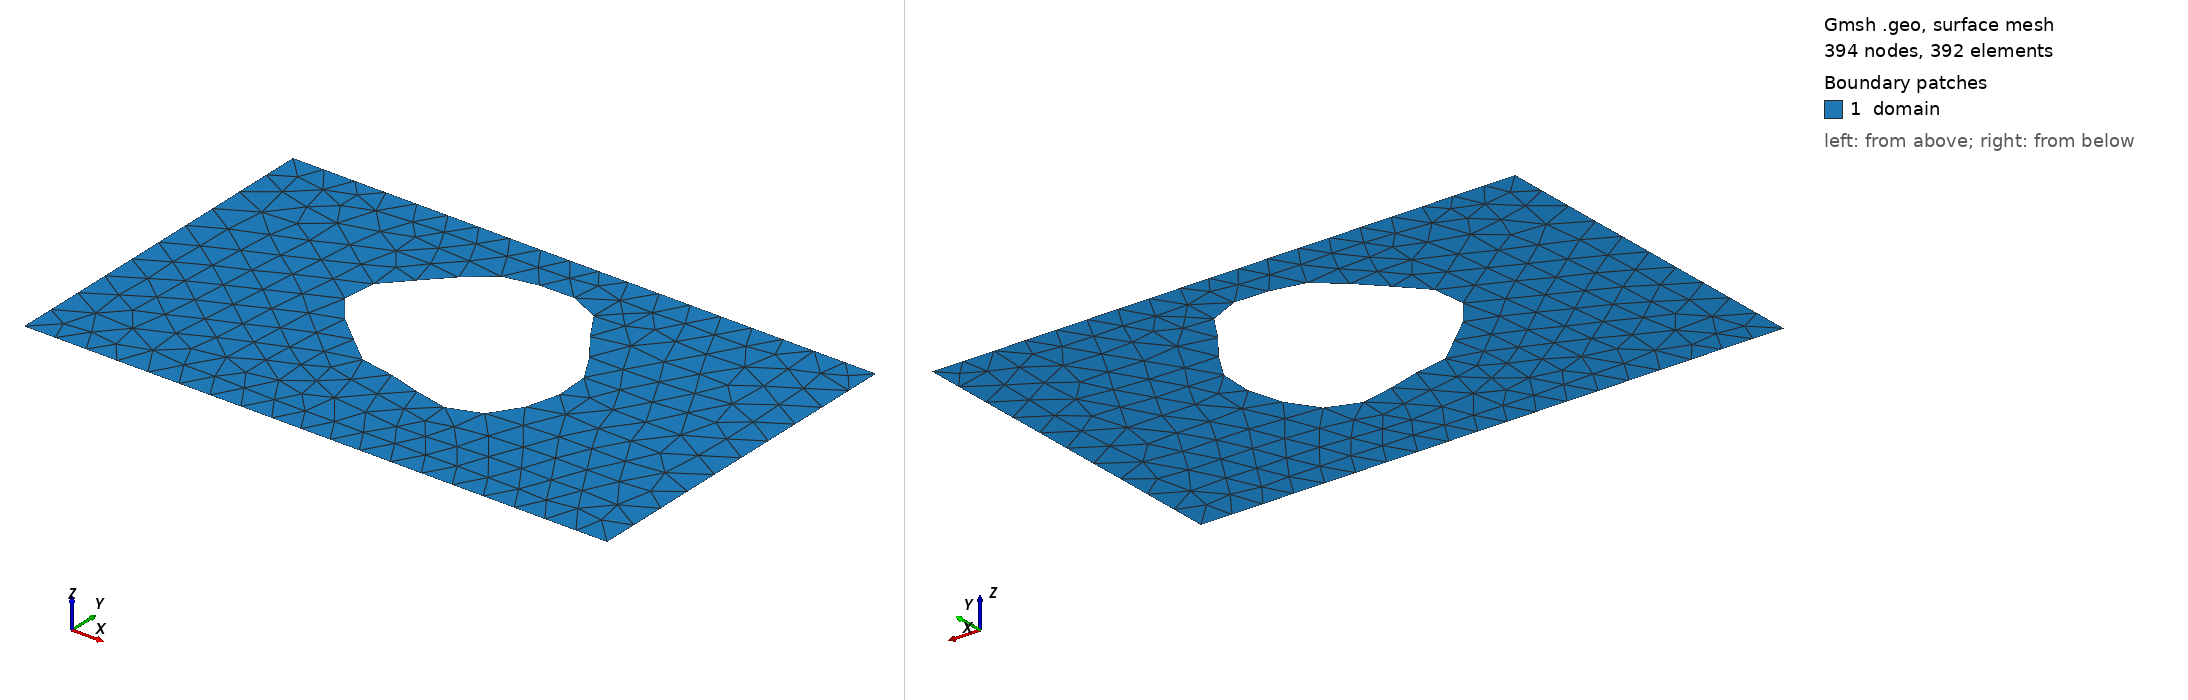

Gmsh geometry script, surface-meshed: 394 nodes, 392 surface elements. Boundary patches (legend numbers): 1 domain. Left view from above one corner, right view from below the opposite corner. Legend entries are the model's physical surfaces. The drawing asked Gmsh for element sizes between 1% and 20% of the model's largest extent; the script's own settings can give other sizes.

=== shape_17.geo (drawn) ===
SetFactory("OpenCASCADE");
lc = 0.060000;

Point(1) = {0.0000000000, -0.3000000000, 0, lc};
Point(2) = {0.4250000000, -0.3000000000, 0, lc};
Point(3) = {0.5750000000, -0.3000000000, 0, lc};
Point(4) = {1.0000000000, -0.3000000000, 0, lc};
Point(5) = {1.0000000000, 0.3000000000, 0, lc};
Point(6) = {0.5750000000, 0.3000000000, 0, lc};
Point(7) = {0.4250000000, 0.3000000000, 0, lc};
Point(8) = {0.0000000000, 0.3000000000, 0, lc};
Line(1) = {1, 2};
Line(2) = {2, 3};
Line(3) = {3, 4};
Line(4) = {4, 5};
Line(5) = {5, 6};
Line(6) = {6, 7};
Line(7) = {7, 8};
Line(8) = {8, 1};
Curve Loop(1) = {1, 2, 3, 4, 5, 6, 7, 8};
Point(9) = {0.6916835140, 0.0493788258, 0, lc};
Point(10) = {0.6891299047, 0.0568097600, 0, lc};
Point(11) = {0.6860611504, 0.0640221559, 0, lc};
Point(12) = {0.6825250066, 0.0709820840, 0, lc};
Point(13) = {0.6785866277, 0.0776641689, 0, lc};
Point(14) = {0.6743255599, 0.0840543356, 0, lc};
Point(15) = {0.6698316119, 0.0901517885, 0, lc};
Point(16) = {0.6651998878, 0.0959700128, 0, lc};
Point(17) = {0.6605253280, 0.1015366666, 0, lc};
Point(18) = {0.6558971411, 0.1068923176, 0, lc};
Point(19) = {0.6513935232, 0.1120880764, 0, lc};
Point(20) = {0.6470770360, 0.1171822681, 0, lc};
Point(21) = {0.6429909732, 0.1222363657, 0, lc};
Point(22) = {0.6391569708, 0.1273104740, 0, lc};
Point(23) = {0.6355740258, 0.1324586957, 0, lc};
Point(24) = {0.6322189908, 0.1377247310, 0, lc};
Point(25) = {0.6290484998, 0.1431380491, 0, lc};
Point(26) = {0.6260021843, 0.1487109386, 0, lc};
Point(27) = {0.6230069426, 0.1544366797, 0, lc};
Point(28) = {0.6199819549, 0.1602890041, 0, lc};
Point(29) = {0.6168440871, 0.1662229130, 0, lc};
Point(30) = {0.6135133014, 0.1721768234, 0, lc};
Point(31) = {0.6099176986, 0.1780759156, 0, lc};
Point(32) = {0.6059978502, 0.1838364578, 0, lc};
Point(33) = {0.6017101350, 0.1893708167, 0, lc};
Point(34) = {0.5970288755, 0.1945928001, 0, lc};
Point(35) = {0.5919471603, 0.1994229545, 0, lc};
Point(36) = {0.5864763387, 0.2037934395, 0, lc};
Point(37) = {0.5806442742, 0.2076521255, 0, lc};
Point(38) = {0.5744925329, 0.2109656211, 0, lc};
Point(39) = {0.5680727602, 0.2137210066, 0, lc};
Point(40) = {0.5614425522, 0.2159261514, 0, lc};
Point(41) = {0.5546611635, 0.2176085887, 0, lc};
Point(42) = {0.5477853891, 0.2188130352, 0, lc};
Point(43) = {0.5408659444, 0.2195977345, 0, lc};
Point(44) = {0.5339446090, 0.2200298992, 0, lc};
Point(45) = {0.5270523410, 0.2201805848, 0, lc};
Point(46) = {0.5202084760, 0.2201193776, 0, lc};
Point(47) = {0.5134210384, 0.2199092871, 0, lc};
Point(48) = {0.5066880954, 0.2196022212, 0, lc};
Point(49) = {0.5000000000, 0.2192353774, 0, lc};
Point(50) = {0.4933422918, 0.2188288138, 0, lc};
Point(51) = {0.4866989749, 0.2183843745, 0, lc};
Point(52) = {0.4800558564, 0.2178860446, 0, lc};
Point(53) = {0.4734036300, 0.2173016970, 0, lc};
Point(54) = {0.4667404066, 0.2165860933, 0, lc};
Point(55) = {0.4600734434, 0.2156849030, 0, lc};
Point(56) = {0.4534198928, 0.2145394277, 0, lc};
Point(57) = {0.4468064738, 0.2130916658, 0, lc};
Point(58) = {0.4402680634, 0.2112893248, 0, lc};
Point(59) = {0.4338453030, 0.2090903925, 0, lc};
Point(60) = {0.4275814003, 0.2064669121, 0, lc};
Point(61) = {0.4215183857, 0.2034076666, 0, lc};
Point(62) = {0.4156931385, 0.1999195593, 0, lc};
Point(63) = {0.4101335290, 0.1960275782, 0, lc};
Point(64) = {0.4048550275, 0.1917733399, 0, lc};
Point(65) = {0.3998581072, 0.1872123166, 0, lc};
Point(66) = {0.3951267149, 0.1824099537, 0, lc};
Point(67) = {0.3906280128, 0.1774369696, 0, lc};
Point(68) = {0.3863134944, 0.1723641947, 0, lc};
Point(69) = {0.3821214790, 0.1672573468, 0, lc};
Point(70) = {0.3779808777, 0.1621721423, 0, lc};
Point(71) = {0.3738160181, 0.1571501276, 0, lc};
Point(72) = {0.3695522285, 0.1522155569, 0, lc};
Point(73) = {0.3651218056, 0.1473735701, 0, lc};
Point(74) = {0.3604699485, 0.1426098256, 0, lc};
Point(75) = {0.3555602232, 0.1378916349, 0, lc};
Point(76) = {0.3503791406, 0.1331705332, 0, lc};
Point(77) = {0.3449394761, 0.1283861090, 0, lc};
Point(78) = {0.3392820365, 0.1234708218, 0, lc};
Point(79) = {0.3334756794, 0.1183554579, 0, lc};
Point(80) = {0.3276155045, 0.1129748238, 0, lc};
Point(81) = {0.3218192641, 0.1072732564, 0, lc};
Point(82) = {0.3162221632, 0.1012095363, 0, lc};
Point(83) = {0.3109703330, 0.0947608337, 0, lc};
Point(84) = {0.3062133639, 0.0879253844, 0, lc};
Point(85) = {0.3020963525, 0.0807236843, 0, lc};
Point(86) = {0.2987519609, 0.0731981009, 0, lc};
Point(87) = {0.2962929969, 0.0654109147, 0, lc};
Point(88) = {0.2948059935, 0.0574409203, 0, lc};
Point(89) = {0.2943462100, 0.0493788258, 0, lc};
Point(90) = {0.2949343853, 0.0413217759, 0, lc};
Point(91) = {0.2965554613, 0.0333673934, 0, lc};
Point(92) = {0.2991593684, 0.0256077706, 0, lc};
Point(93) = {0.3026638257, 0.0181238463, 0, lc};
Point(94) = {0.3069589796, 0.0109805795, 0, lc};
Point(95) = {0.3119135816, 0.0042232719, 0, lc};
Point(96) = {0.3173823058, -0.0021246906, 0, lc};
Point(97) = {0.3232137356, -0.0080625135, 0, lc};
Point(98) = {0.3292585054, -0.0136110371, 0, lc};
Point(99) = {0.3353770808, -0.0188102200, 0, lc};
Point(100) = {0.3414466890, -0.0237152517, 0, lc};
Point(101) = {0.3473669751, -0.0283915848, 0, lc};
Point(102) = {0.3530640535, -0.0329092581, 0, lc};
Point(103) = {0.3584927348, -0.0373369378, 0, lc};
Point(104) = {0.3636368387, -0.0417361256, 0, lc};
Point(105) = {0.3685076343, -0.0461559700, 0, lc};
Point(106) = {0.3731405790, -0.0506290778, 0, lc};
Point(107) = {0.3775906370, -0.0551686469, 0, lc};
Point(108) = {0.3819265549, -0.0597671442, 0, lc};
Point(109) = {0.3862245324, -0.0643966417, 0, lc};
Point(110) = {0.3905617594, -0.0690107958, 0, lc};
Point(111) = {0.3950102866, -0.0735483346, 0, lc};
Point(112) = {0.3996316618, -0.0779378043, 0, lc};
Point(113) = {0.4044726964, -0.0821032277, 0, lc};
Point(114) = {0.4095626330, -0.0859702588, 0, lc};
Point(115) = {0.4149118759, -0.0894723731, 0, lc};
Point(116) = {0.4205123259, -0.0925566293, 0, lc};
Point(117) = {0.4263392371, -0.0951885612, 0, lc};
Point(118) = {0.4323544025, -0.0973558184, 0, lc};
Point(119) = {0.4385103750, -0.0990702608, 0, lc};
Point(120) = {0.4447553605, -0.1003683222, 0, lc};
Point(121) = {0.4510383693, -0.1013095789, 0, lc};
Point(122) = {0.4573142043, -0.1019735890, 0, lc};
Point(123) = {0.4635478770, -0.1024551937, 0, lc};
Point(124) = {0.4697180971, -0.1028585804, 0, lc};
Point(125) = {0.4758195540, -0.1032905020, 0, lc};
Point(126) = {0.4818638057, -0.1038531061, 0, lc};
Point(127) = {0.4878787024, -0.1046368629, 0, lc};
Point(128) = {0.4939063834, -0.1057140726, 0, lc};
Point(129) = {0.5000000000, -0.1071334019, 0, lc};
Point(130) = {0.5062194137, -0.1089158240, 0, lc};
Point(131) = {0.5126261993, -0.1110522476, 0, lc};
Point(132) = {0.5192783346, -0.1135030006, 0, lc};
Point(133) = {0.5262249849, -0.1161992122, 0, lc};
Point(134) = {0.5335017820, -0.1190460057, 0, lc};
Point(135) = {0.5411269608, -0.1219272947, 0, lc};
Point(136) = {0.5490986534, -0.1247118672, 0, lc};
Point(137) = {0.5573935504, -0.1272603593, 0, lc};
Point(138) = {0.5659670419, -0.1294326655, 0, lc};
Point(139) = {0.5747548336, -0.1310953073, 0, lc};
Point(140) = {0.5836759285, -0.1321282944, 0, lc};
Point(141) = {0.5926367607, -0.1324310538, 0, lc};
Point(142) = {0.6015361819, -0.1319270728, 0, lc};
Point(143) = {0.6102709427, -0.1305669981, 0, lc};
Point(144) = {0.6187412699, -0.1283300429, 0, lc};
Point(145) = {0.6268561407, -0.1252236727, 0, lc};
Point(146) = {0.6345378779, -0.1212816587, 0, lc};
Point(147) = {0.6417257418, -0.1165606975, 0, lc};
Point(148) = {0.6483782735, -0.1111358861, 0, lc};
Point(149) = {0.6544742386, -0.1050954128, 0, lc};
Point(150) = {0.6600121273, -0.0985348632, 0, lc};
Point(151) = {0.6650082722, -0.0915515524, 0, lc};
Point(152) = {0.6694937550, -0.0842392767, 0, lc};
Point(153) = {0.6735103559, -0.0766838268, 0, lc};
Point(154) = {0.6771058761, -0.0689595373, 0, lc};
Point(155) = {0.6803292042, -0.0611270526, 0, lc};
Point(156) = {0.6832255163, -0.0532323936, 0, lc};
Point(157) = {0.6858319863, -0.0453073005, 0, lc};
Point(158) = {0.6881743376, -0.0373707320, 0, lc};
Point(159) = {0.6902645061, -0.0294313130, 0, lc};
Point(160) = {0.6920995904, -0.0214904546, 0, lc};
Point(161) = {0.6936621697, -0.0135458275, 0, lc};
Point(162) = {0.6949219600, -0.0055948524, 0, lc};
Point(163) = {0.6958386746, 0.0023621198, 0, lc};
Point(164) = {0.6963658644, 0.0103192269, 0, lc};
Point(165) = {0.6964554320, 0.0182633422, 0, lc};
Point(166) = {0.6960624625, 0.0261733042, 0, lc};
Point(167) = {0.6951499894, 0.0340201886, 0, lc};
Point(168) = {0.6936933114, 0.0417685949, 0, lc};
Spline(9) = {9, 10, 11, 12, 13, 14, 15, 16, 17, 18, 19, 20, 21, 22, 23, 24, 25, 26, 27, 28, 29, 30, 31, 32, 33, 34, 35, 36, 37, 38, 39, 40, 41, 42, 43, 44, 45, 46, 47, 48, 49, 50, 51, 52, 53, 54, 55, 56, 57, 58, 59, 60, 61, 62, 63, 64, 65, 66, 67, 68, 69, 70, 71, 72, 73, 74, 75, 76, 77, 78, 79, 80, 81, 82, 83, 84, 85, 86, 87, 88, 89, 90, 91, 92, 93, 94, 95, 96, 97, 98, 99, 100, 101, 102, 103, 104, 105, 106, 107, 108, 109, 110, 111, 112, 113, 114, 115, 116, 117, 118, 119, 120, 121, 122, 123, 124, 125, 126, 127, 128, 129, 130, 131, 132, 133, 134, 135, 136, 137, 138, 139, 140, 141, 142, 143, 144, 145, 146, 147, 148, 149, 150, 151, 152, 153, 154, 155, 156, 157, 158, 159, 160, 161, 162, 163, 164, 165, 166, 167, 168, 9};
Curve Loop(2) = {9};
Plane Surface(1) = {1, 2};

Physical Surface("domain")          = {1};
Physical Curve("contact_source")   = {8};
Physical Curve("contact_drain")    = {4};
Physical Curve("probe_A")          = {6};
Physical Curve("probe_B")          = {2};
Physical Curve("walls")            = {1, 3, 5, 7, 9};
